Run: headless pygame with SDL's dummy video driver; simulated clock (each Clock.tick advances the game by its frame time, no real sleeping); random seed 0; keys injected as events and as key.get_pressed() state; no mouse input.
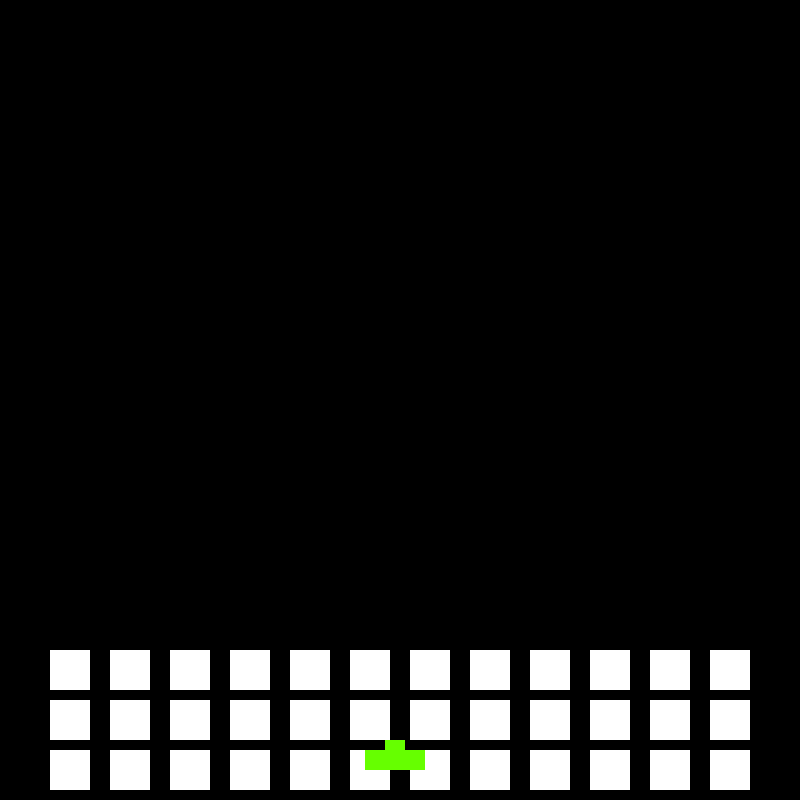
Frame 1 of 4 · flips 1–60 · no input
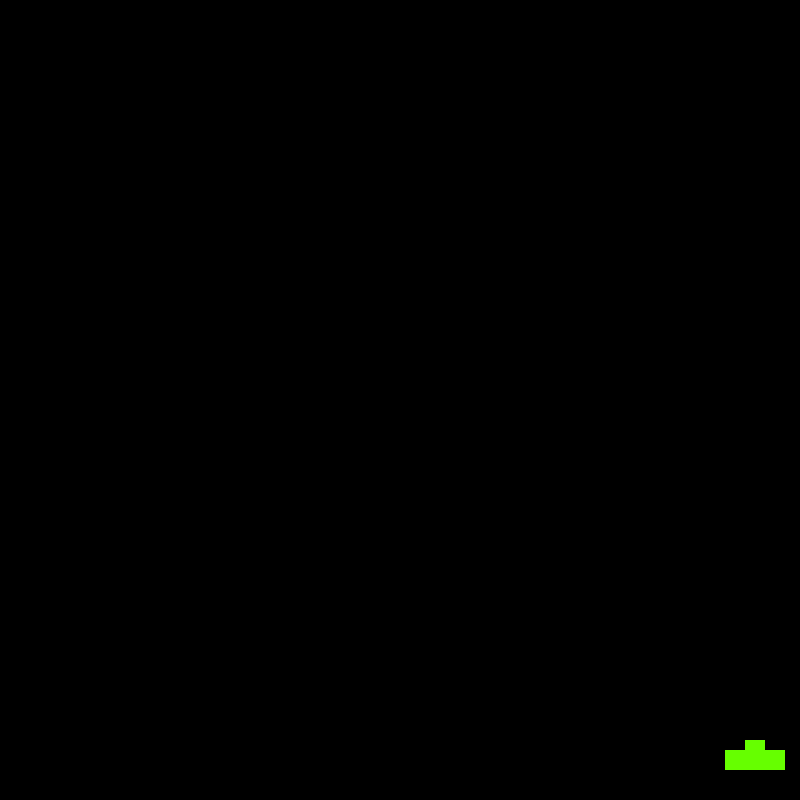
Frame 2 of 4 · flips 61–180 · tapped SPACE, RETURN · held RIGHT (→), D
Frame 3 of 4 · flips 181–300 · held DOWN (↓), S · screen unchanged from frame 2, image omitted
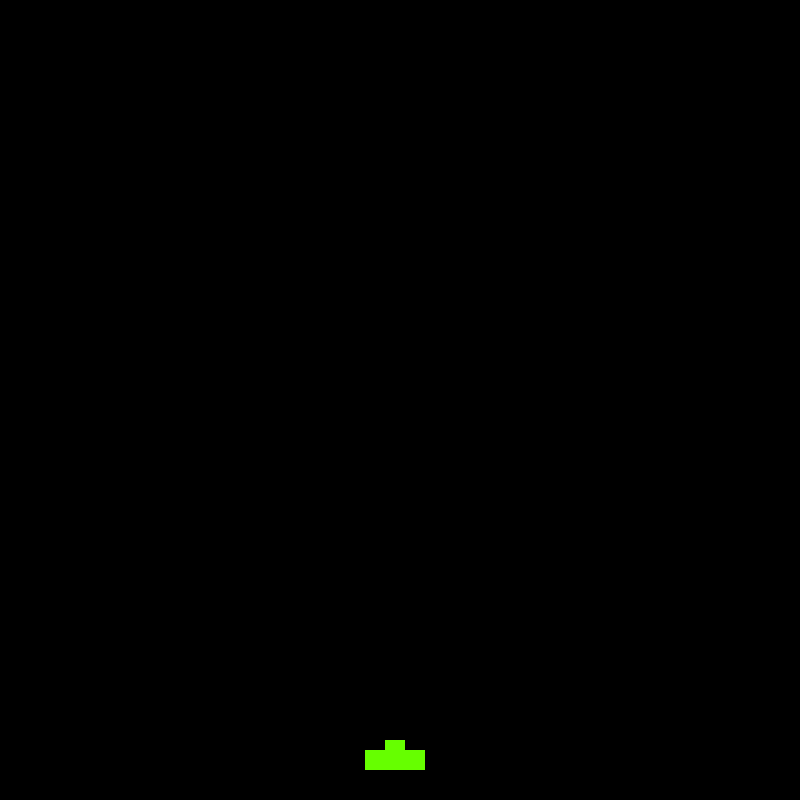
Frame 4 of 4 · flips 301–420 · held LEFT (←), A, UP (↑), W

The pygame program that drew these frames:

import pygame
import random

pygame.init()

# Constants
width, height = 800, 800
alienWidth, alienHeight = 40, 40
alienRows = 4
AlienCols = 12

# Colors
WHITE = (255, 255, 255)
BLACK = (0, 0, 0)
GREEN = (102, 255, 0)

screen = pygame.display.set_mode((width, height))
pygame.display.set_caption("Space Invaders")
clock = pygame.time.Clock()
gameOver = False

# Game Variables
xpos = 365
ypos = 750
timer = 0
moveLeft = False
moveRight = False


class Alien:
    def __init__(self, xpos, ypos):
        self.xpos = xpos
        self.ypos = ypos
        self.isAlive = True
        self.direction = 1

    def draw(self):
        pygame.draw.rect(screen, (WHITE), (self.xpos,
                         self.ypos, alienWidth, alienHeight))

    def move(self, time):
        if time % 800 == 0:
            self.ypos += 10  # Adjust this value to change the vertical movement
            self.direction *= -1
            return 0

        if time % 100 == 0:
            self.xpos += 10  # Adjust this value to change the horizontal movement

        return time


class Bullet:
    def __init__(self, xpos, ypos):
        self.xpos = xpos
        self.ypos = ypos
        self.isAlive = False

    def move(self, xpos, ypos):
        if self.isAlive == True:
            self.ypos -= 5
        if self.ypos < 0:
            self.isLAive = False
            self.xpos = xpos
            self.ypos = ypos

    def draw(self):
        pygame.draw.rect(screen, (WHITE), (self.xpos, self.ypos, 3, 20))


bullet = Bullet(xpos+28, ypos)

armada = []
for row in range(alienRows):
    for col in range(AlienCols):
        armada.append(Alien(col*60+50, row*50+50))

while not gameOver:

    clock.tick(60)

    for event in pygame.event.get():
        if event.type == pygame.QUIT:
            gameOver = True

    keys = pygame.key.get_pressed()
    if keys[pygame.K_RIGHT]:
        moveRight = True
    else:
        moveRight = False

    if keys[pygame.K_LEFT]:
        moveLeft = True
    else:
        moveLeft = False

    # Physics section
    vx = 0

    if moveLeft:
        vx = -3

    if moveRight:
        vx = 3

    xpos += vx

    for i in range(len(armada)):
        timer = armada[i].move(timer)

    # Render Section

    screen.fill((BLACK))  # wipe screen

    for i in range(len(armada)):
        armada[i].draw()

    pygame.draw.rect(screen, (GREEN), (xpos, ypos, 60, 20))  # draw player
    pygame.draw.rect(
        screen, (GREEN), (xpos+20, ypos-10, 20, 10))  # draw player

    pygame.display.flip()

pygame.quit()
